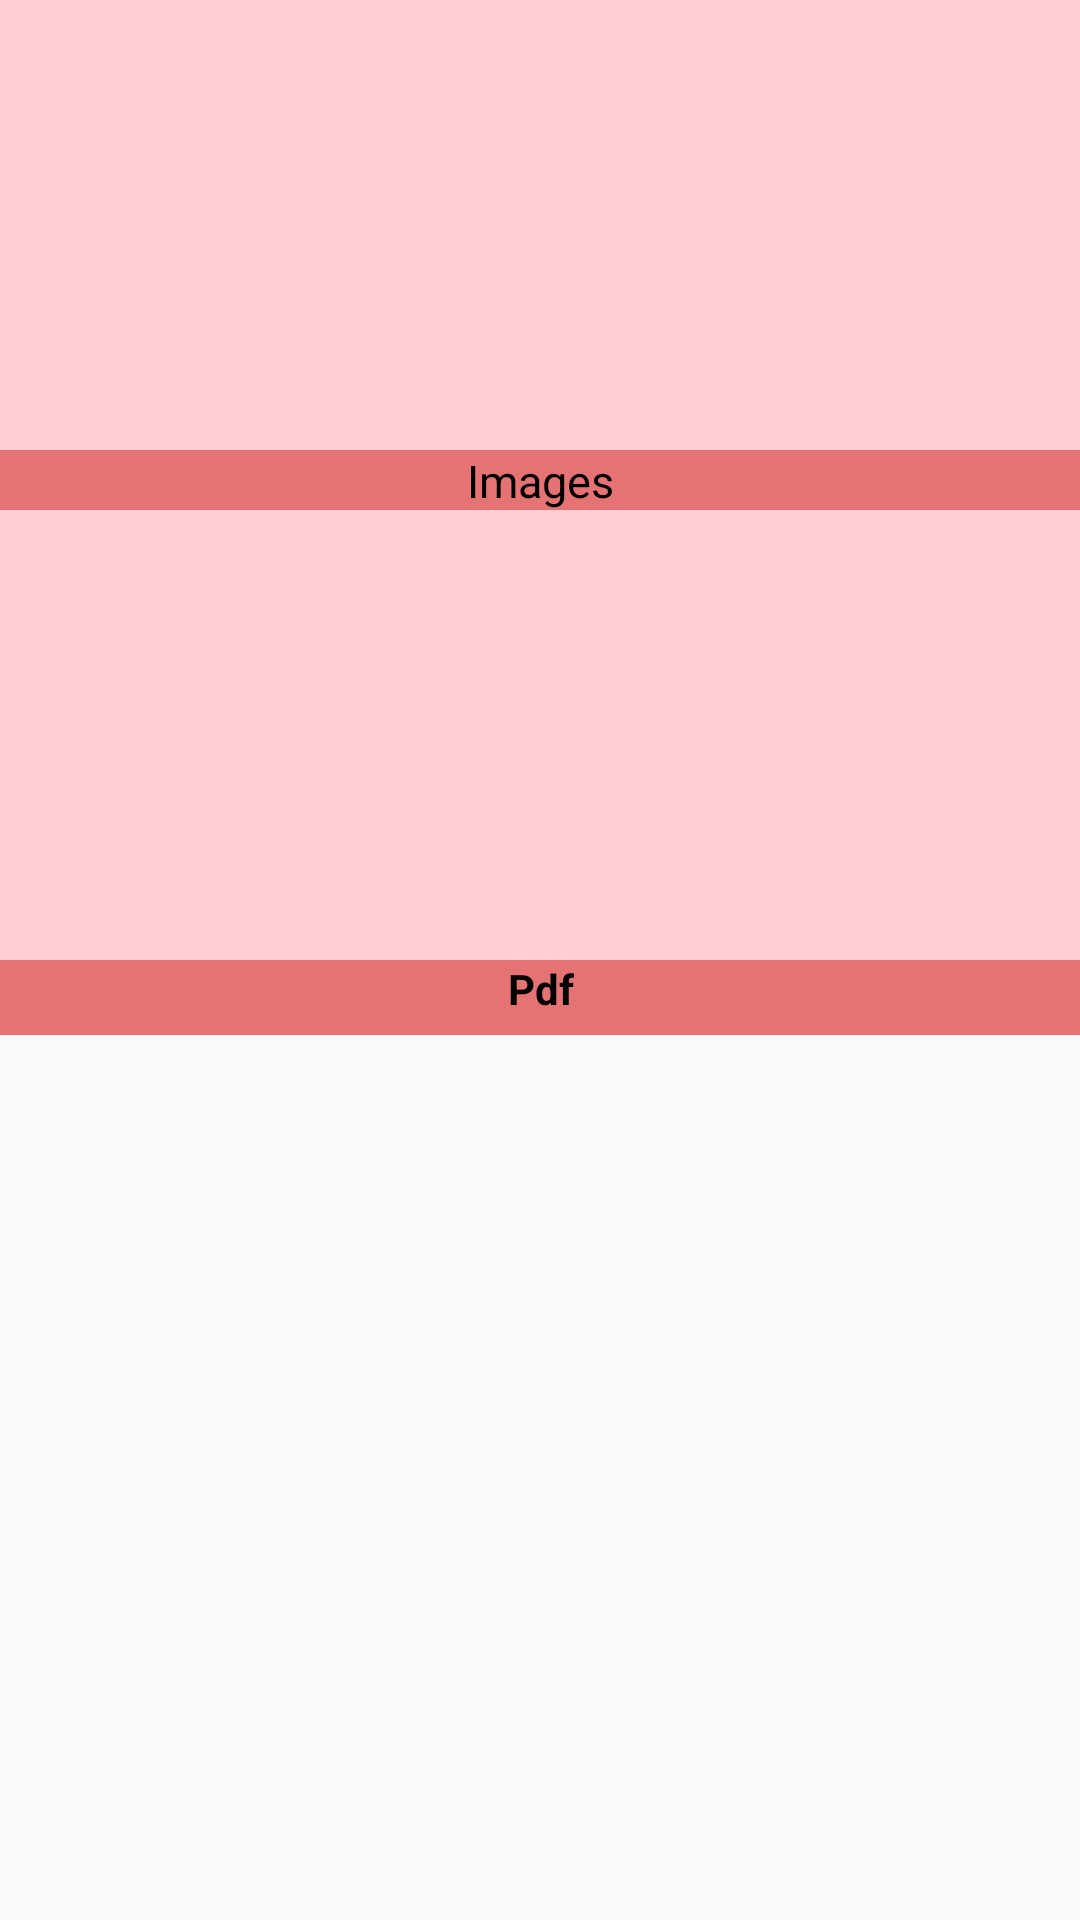

Here is an Android app screen rendered from its layout file. Give the layout XML and the strings, colors and styles it references.
<!-- AndroidManifest.xml: application theme AppTheme -->
<!-- res/layout/fragment_ce.xml -->
<FrameLayout xmlns:android="http://schemas.android.com/apk/res/android"
    xmlns:tools="http://schemas.android.com/tools"
    android:layout_width="match_parent"
    android:layout_height="match_parent"
    tools:context="starlabs.noticeboard.CeFragment">

    
    <ListView
        android:layout_width="match_parent"
        android:layout_height="150dp"
        android:background="#FFCDD2"
        android:id="@+id/ls_ce">

    </ListView>

    <TextView
        android:layout_width="match_parent"
        android:layout_height="25dp"
        android:layout_marginTop="150dp"
        android:textSize="15dp"
        android:id="@+id/txt_img"
        android:textAlignment="center"
        android:text="Images"
        android:background="@color/colorPrimary"
        android:textColor="#000"/>

    <ListView
        android:layout_width="match_parent"
        android:layout_height="150dp"
        android:background="#FFCDD2"
        android:id="@+id/ls_ce_img"
        android:layout_marginTop="170dp"
        android:smoothScrollbar="true">

    </ListView>

    <TextView
        android:layout_width="match_parent"
        android:layout_height="25dp"
        android:layout_marginTop="320dp"
        android:text="Pdf"
        android:textAlignment="center"
        android:textColor="#000"
        android:textStyle="bold"
        android:background="@color/colorPrimary"
        android:id="@+id/txt_pdf"/>

    <ListView
        android:layout_width="match_parent"
        android:layout_height="wrap_content"
        android:background="#FFCDD2"
        android:layout_marginTop="345dp"
        android:id="@+id/ls_ce_pdf">
    </ListView>
</FrameLayout>
<!-- resources referenced by this layout -->
<resources>
  <color name="colorPrimary">#E57373</color>
  <style name="AppTheme" parent="Theme.AppCompat.Light">
          
          <item name="colorPrimary">@color/colorPrimary</item>
          <item name="colorPrimaryDark">@color/colorPrimaryDark</item>
          <item name="colorAccent">@color/colorAccent</item>
      </style>
  <color name="colorPrimaryDark">#EF5350</color>
  <color name="colorAccent">#fdf90e</color>
</resources>
